Run: headless pygame with SDL's dummy video driver; simulated clock (each Clock.tick advances the game by its frame time, no real sleeping); random seed 0; keys injected as events and as key.get_pressed() state; no mouse input; restart key R tapped at the start of phases 3 and 4.
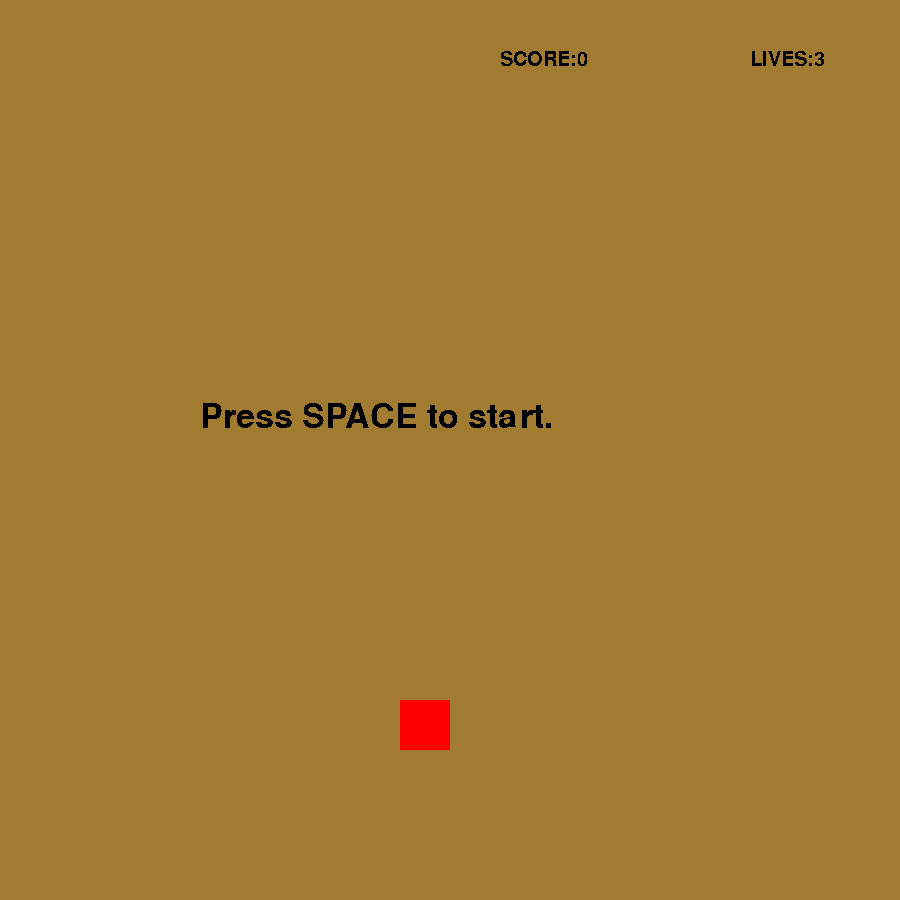
Frame 1 of 4 · flips 1–60 · no input
Frame 2 of 4 · flips 61–180 · tapped SPACE, RETURN · held RIGHT (→), D · screen unchanged from frame 1, image omitted
Frame 3 of 4 · flips 181–300 · tapped R · held DOWN (↓), S · screen unchanged from frame 2, image omitted
Frame 4 of 4 · flips 301–420 · tapped R · held LEFT (←), A, UP (↑), W · screen unchanged from frame 3, image omitted

The pygame program that drew these frames:

import pygame
from random import randint
from pygame.locals import *
import time
# color generator
def color():
    colors=[]
    for x in range(0,3):
        colors.append(randint(0,255))
    return tuple(colors)
# text
def show_text(msg, x, y, color, size):
    fontobj= pygame.font.SysFont('rockwell', size)
    msgobj = fontobj.render(msg,False,color)
    screen.blit(msgobj,(x, y))


pygame.init()
screenwidth=900
screenheight=900
name="Dodge the Bombs!"
canmove=True
screen=pygame.display.set_mode((screenwidth,screenheight))
clock=pygame.time.Clock()
pygame.display.set_caption(name)
step=10
lane=1
lanes=[(100,700),(700,700)]
previous=""
changex=True
bomby=-350
gameover=False
gamestart=False
x=400
y=700
lives=3
canhurt=True
score=0
pygame.display.set_caption(name)
while True:
    show_text(f"LIVES:{lives}",750,50,(0,0,0),30)
    show_text(f"SCORE:{score}",500,50,(0,0,0),30)
    key_input=pygame.key.get_pressed()
    if gameover==False:
        if changex==True:
            bombx=randint(0,800)
            changex=False
        player=pygame.draw.rect(screen,(255,0,0),(x,y,50,50))
        bomb=pygame.draw.rect(screen,(0,0,0),(bombx-25,bomby,100,100))
        pygame.display.update()
        screen.fill((161,123,48))
        if gamestart==True:
            bomby+=40
            if key_input[pygame.K_LEFT]and x>0:
                x-=7
            if key_input[pygame.K_RIGHT]and x<850:
                x+=7
        else:
            show_text("Press SPACE to start.",200,400,(0,0,0),50)
        if key_input[pygame.K_SPACE]:
            gamestart=True
        if pygame.Rect.colliderect(player, bomb) and canhurt==True:
            lives-=1
            canhurt=False
        if bomby>=900:
            bomby=-350
            changex=True
            canhurt=True
            score+=1
        if lives<=0:
            gameover=True
            show_text("KABOOM!",150,250,(255,0,0),70)
            show_text("OH NO! A bomb fell on you! :( Press R to restart.",150,350,(0,0,0),30)
            show_text(f"LIVES:{lives}",750,50,(0,0,0),30)
            show_text(f"SCORE:{score}",500,50,(0,0,0),30)
            pygame.display.update()
    if key_input[K_r]:
        if gameover==True:
            gameover=False
            gamestart=False
            bomby=-350
            bombx=randint(0,800)
            lives=3
            score=0
            x=400
            y=700
    for event in pygame.event.get():
        if event.type==QUIT:
            pygame.quit()
            exit()
